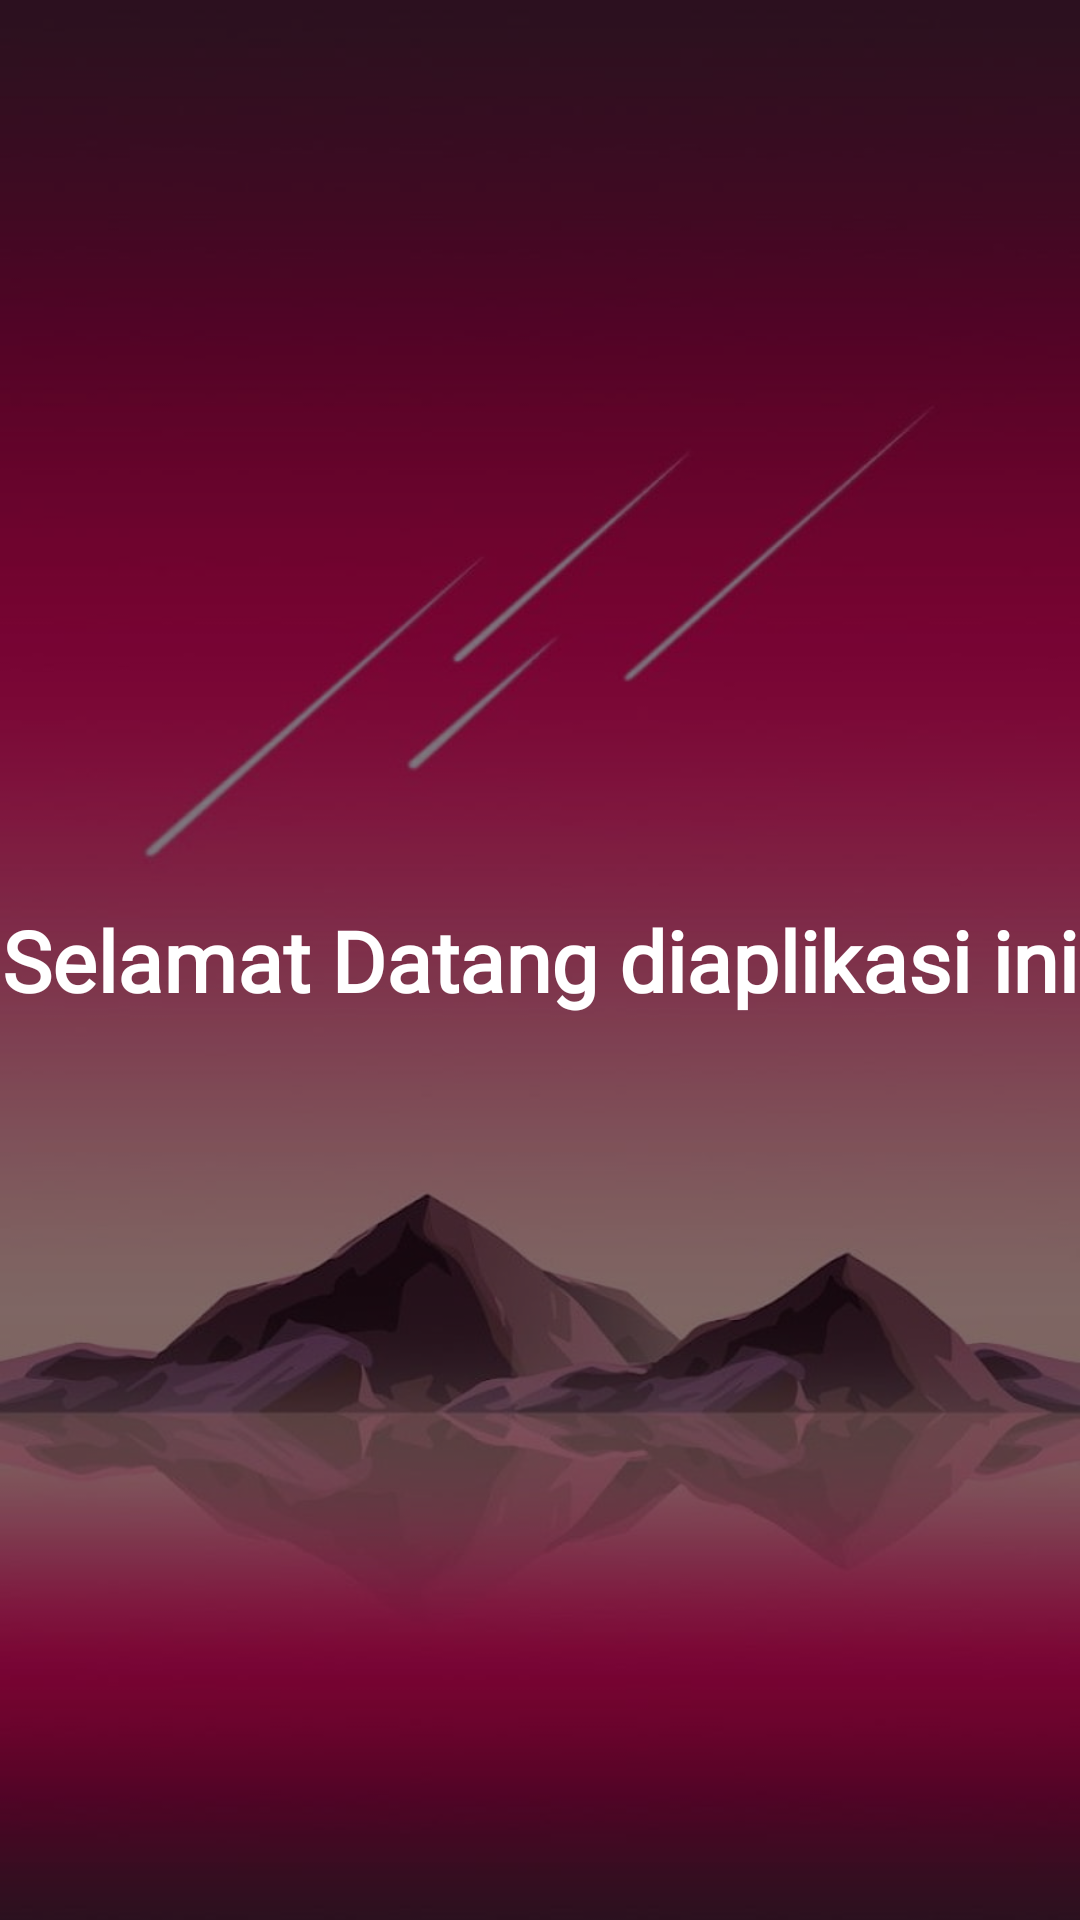

The Android layout XML behind this screen, and the referenced resources:
<!-- AndroidManifest.xml: application theme Theme.Cleaorange -->
<!-- res/layout/activity_welcome.xml -->
<?xml version="1.0" encoding="utf-8"?>
<androidx.constraintlayout.widget.ConstraintLayout
    xmlns:android="http://schemas.android.com/apk/res/android"
    xmlns:app="http://schemas.android.com/apk/res-auto"
    android:layout_width="match_parent"
    android:layout_height="match_parent"
    android:background="@drawable/i">

    <View
        android:layout_width="match_parent"
        android:layout_height="match_parent"
        android:background="#80000000" />

    <TextView
        android:id="@+id/tvWelcome"
        android:layout_width="wrap_content"
        android:layout_height="wrap_content"
        android:fontFamily="@font/googlesans"
        android:text="Selamat Datang diaplikasi ini"
        android:textColor="@color/white"
        android:textSize="28sp"
        android:textStyle="bold"
        android:textAlignment="center"
        app:layout_constraintBottom_toBottomOf="parent"
        app:layout_constraintEnd_toEndOf="parent"
        app:layout_constraintStart_toStartOf="parent"
        app:layout_constraintTop_toTopOf="parent" />

</androidx.constraintlayout.widget.ConstraintLayout>
<!-- resources referenced by this layout -->
<resources>
  <color name="white">#FFFFFFFF</color>
  <!-- drawable i: jpg bitmap (drawable, 41766 bytes) -->
  <style name="Theme.Cleaorange" parent="Base.Theme.Cleaorange" />
  <style name="Base.Theme.Cleaorange" parent="Theme.Material3.DayNight.NoActionBar">
          
          
      </style>
</resources>
